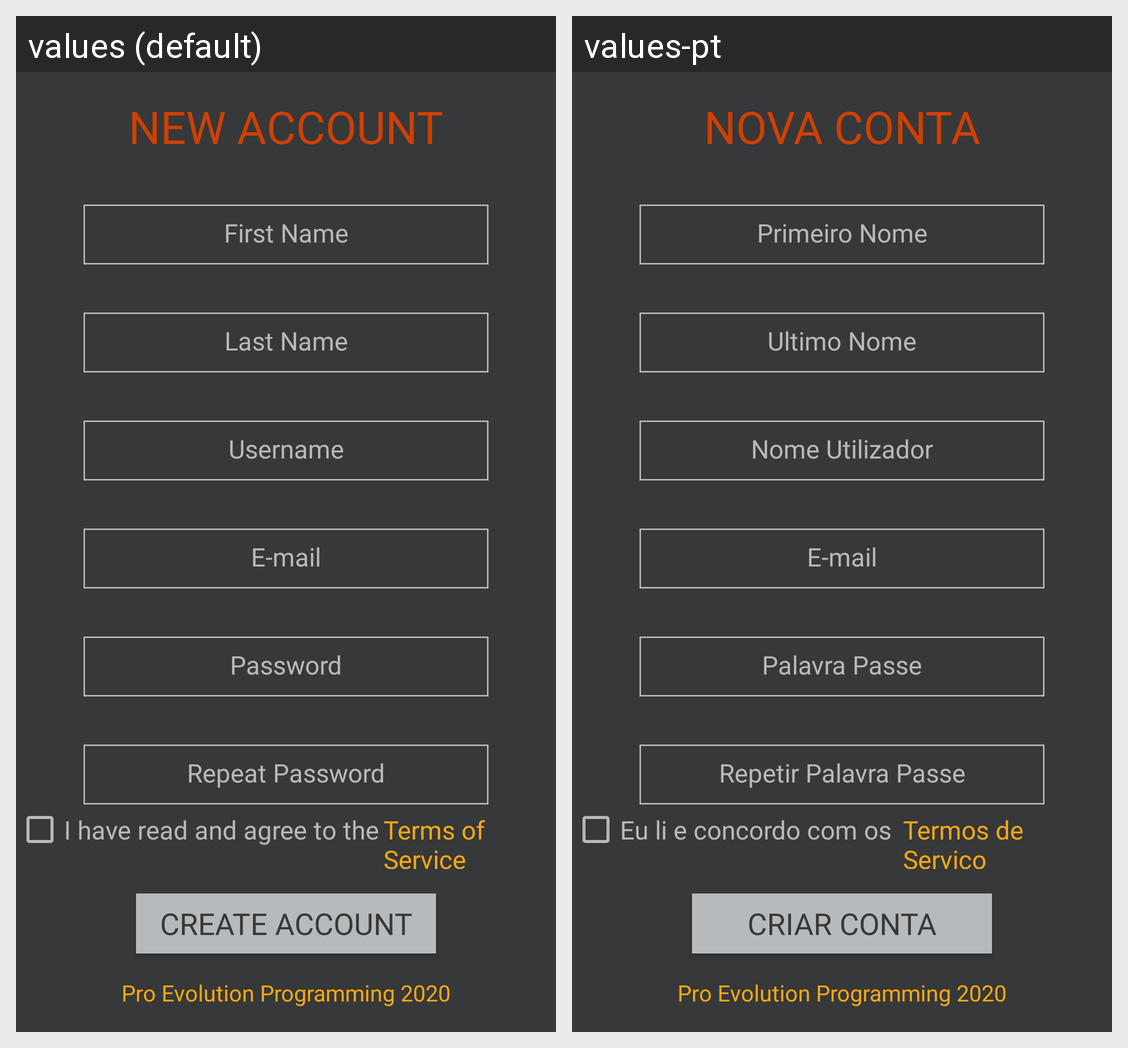

This grid shows one Android layout under two languages. Give, for every string resource on the screen, its name, the default text and each shown locale's text.
Android screen res/layout/fragment_register.xml rendered under 2 locales, left to right: values (default), values-pt. Device: Nexus 5 (rendered at 1080×1920; each locale shown at half size, 540×960, under a caption strip naming it); theme AppTheme.
Strings drawn on this screen, with the default value and each locale's value (text and hints the layout hard-codes, and strings that could not be matched under every locale, appear in the picture but are not listed):

new_account
  values: NEW ACCOUNT
  values-pt: NOVA CONTA

first_name
  values: First Name
  values-pt: Primeiro Nome

last_name
  values: Last Name
  values-pt: Ultimo Nome

username
  values: Username
  values-pt: Nome Utilizador

e_mail
  values: E-mail
  values-pt: E-mail

password
  values: Password
  values-pt: Palavra Passe

repeat_password
  values: Repeat Password
  values-pt: Repetir Palavra Passe

i_have_read_and_agree_to_the
  values: I have read and agree to the
  values-pt: Eu li e concordo com os 

terms_of_service
  values: Terms of Service
  values-pt: Termos de Serviço

create_account
  values: Create Account
  values-pt: Criar Conta

company_name_year
  values: Pro Evolution Programming 2020
  values-pt: Pro Evolution Programming 2020  [not translated; the default value is used]
